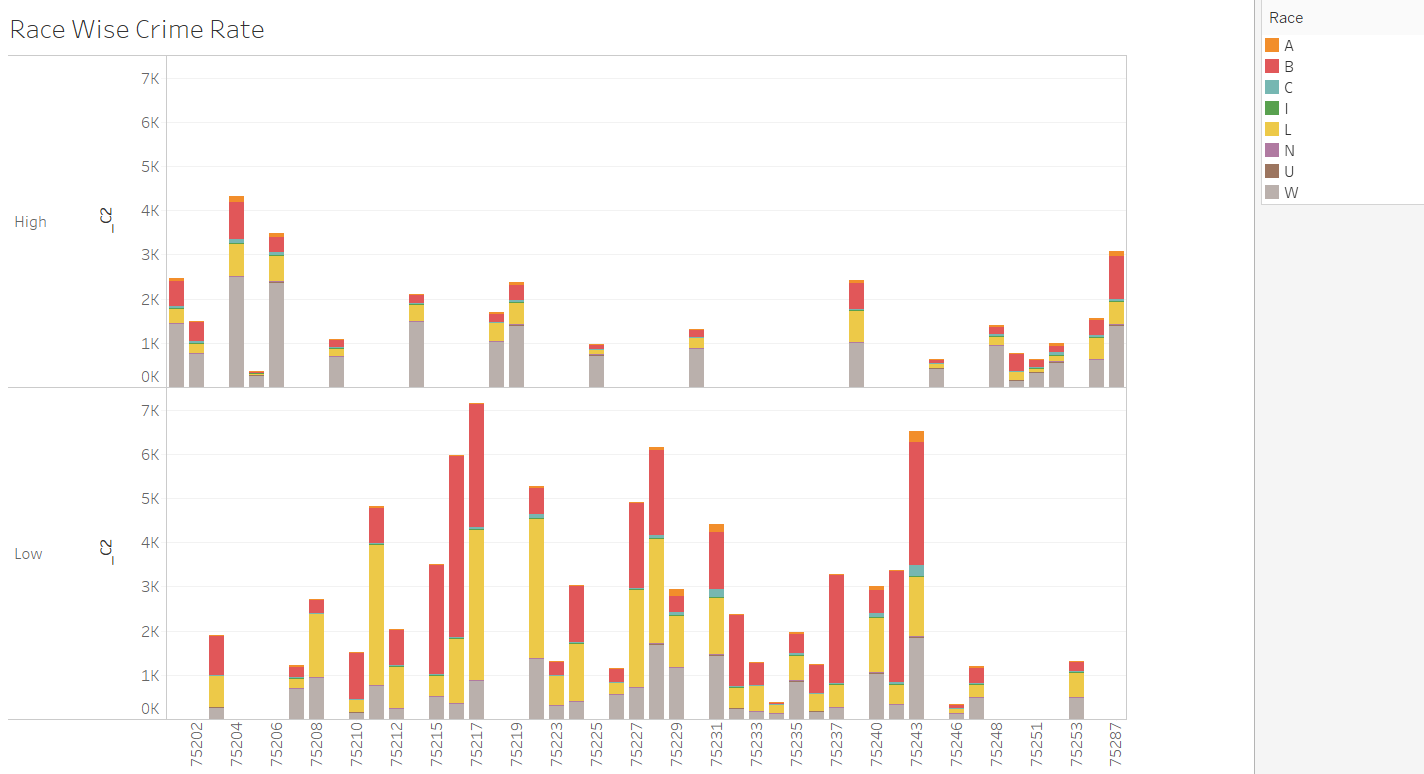

Data behind this chart, as committed beside it:
a.zip_code, a.complainant_race, _c2
75001, , 2
75001, L, 1
75001, W, 1
75007, A, 1
75007, B, 2
75007, U, 1
75019, , 16
75019, A, 1
75019, B, 10
75019, C, 3
75019, I, 1
75019, L, 6
75019, W, 18
75024, A, 1
75032, N, 1
75043, , 2
75043, B, 1
75043, L, 2
75043, W, 4
75048, B, 2
75048, L, 1
75052, , 4
75052, B, 3
75052, L, 4
75052, W, 1
75075, B, 1
75080, , 6
75080, I, 1
75080, U, 1
75080, W, 2
75081, B, 1
75081, C, 1
75081, W, 1
75082, B, 1
75087, W, 1
75088, , 8
75088, L, 4
75088, W, 19
75089, , 8
75089, L, 1
75089, W, 6
75115, , 5
75115, B, 3
75115, L, 2
75115, W, 2
75126, B, 1
75126, W, 1
75134, , 20
75134, A, 1
75134, B, 15
75134, L, 8
75134, W, 3
75137, , 1
75137, B, 1
75154, , 2
75154, W, 1
75181, B, 1
75181, L, 2
75181, W, 1
75182, , 1
... 469 more rows
